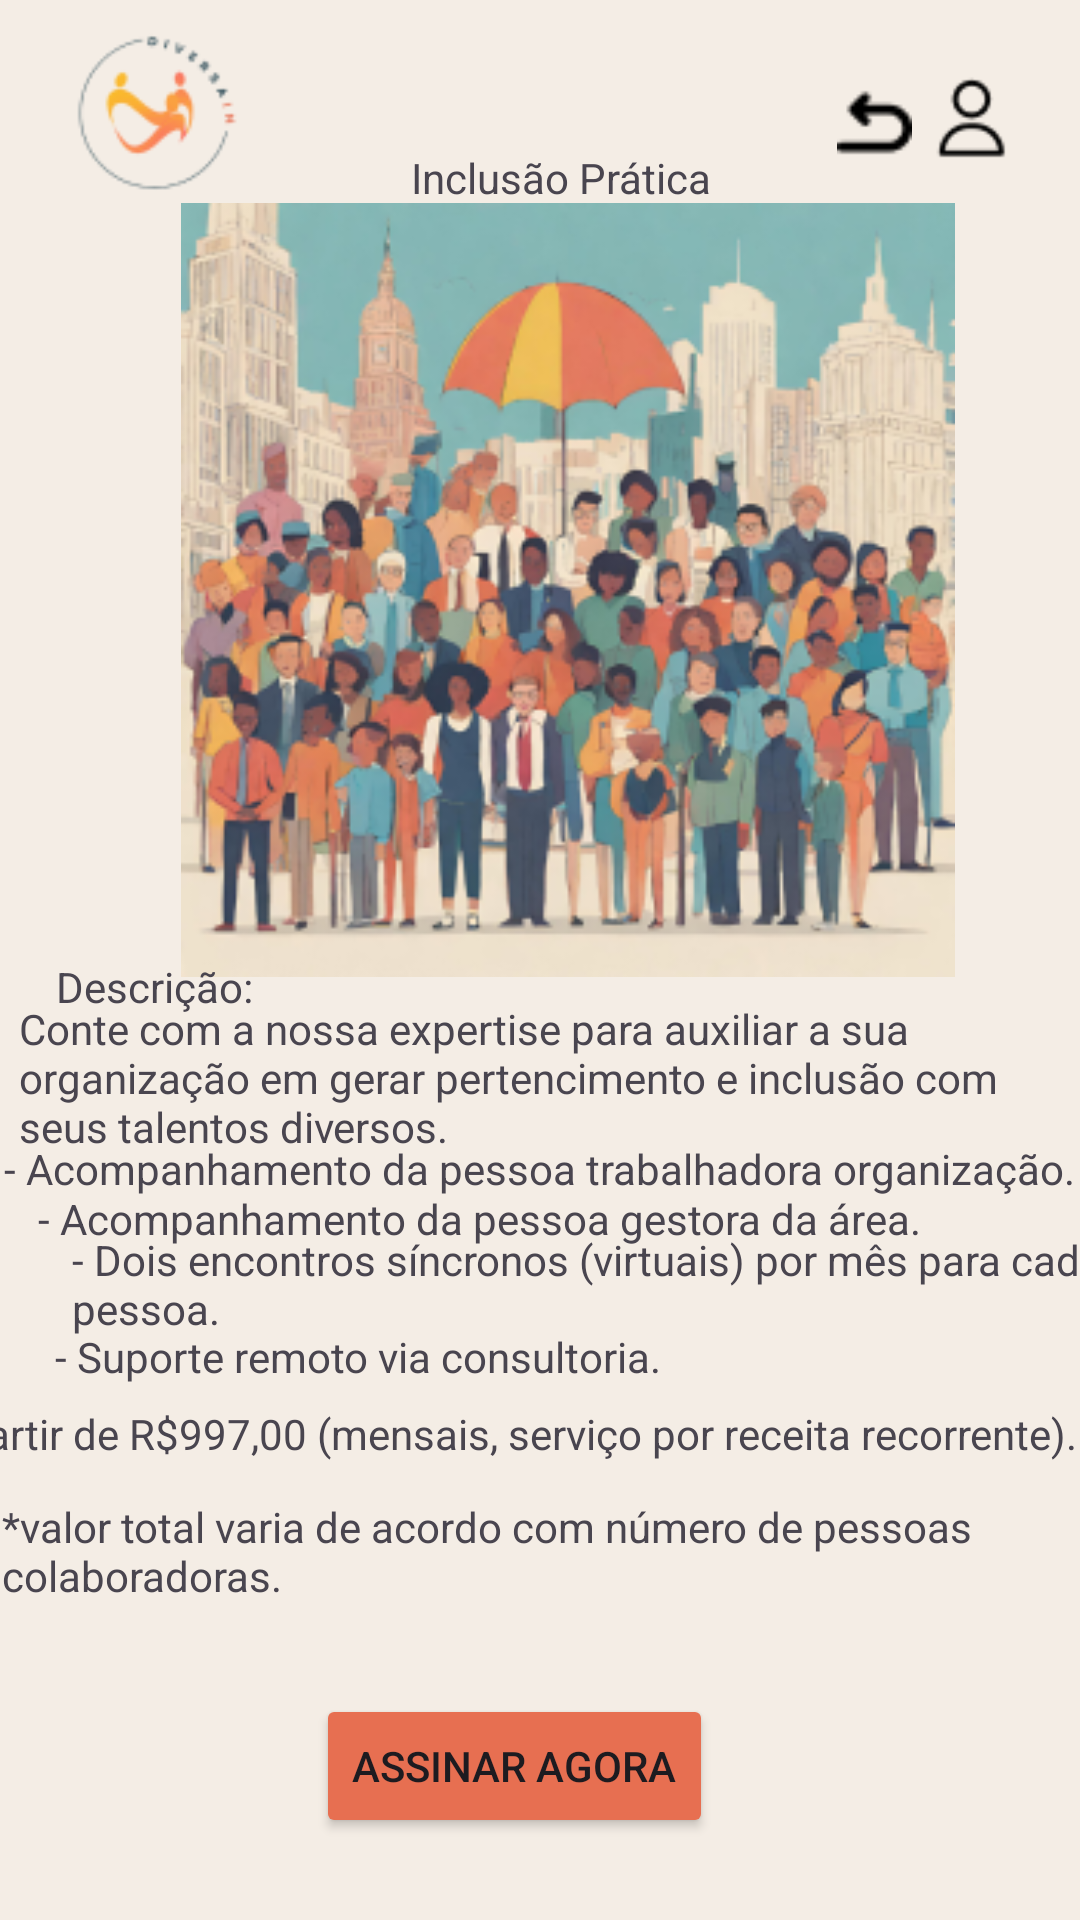

Write the Android layout XML for this screen, with the resource values it uses.
<!-- AndroidManifest.xml: application theme Theme.TelasDiversain -->
<!-- res/layout/activity_inclusao_pratica.xml -->
<?xml version="1.0" encoding="utf-8"?>
<androidx.constraintlayout.widget.ConstraintLayout xmlns:android="http://schemas.android.com/apk/res/android"
    xmlns:app="http://schemas.android.com/apk/res-auto"
    xmlns:tools="http://schemas.android.com/tools"
    android:id="@+id/main"
    android:layout_width="match_parent"
    android:layout_height="match_parent"
    android:background="#F4EDE5"
    tools:context=".inclusao_pratica">

    <ImageView
        android:id="@+id/imageView8"
        android:layout_width="79dp"
        android:layout_height="59dp"
        app:layout_constraintBottom_toBottomOf="parent"
        app:layout_constraintEnd_toEndOf="parent"
        app:layout_constraintHorizontal_bias="0.048"
        app:layout_constraintStart_toStartOf="parent"
        app:layout_constraintTop_toTopOf="parent"
        app:layout_constraintVertical_bias="0.013"
        app:srcCompat="@drawable/image_19" />

    <ImageView
        android:id="@+id/imageView9"
        android:layout_width="44dp"
        android:layout_height="29dp"
        app:layout_constraintBottom_toBottomOf="parent"
        app:layout_constraintEnd_toEndOf="parent"
        app:layout_constraintHorizontal_bias="0.956"
        app:layout_constraintStart_toStartOf="parent"
        app:layout_constraintTop_toTopOf="parent"
        app:layout_constraintVertical_bias="0.041"
        app:srcCompat="@drawable/_092564_about_mobile_ui_profile_ui_user_website_114033_2" />

    <ImageView
        android:id="@+id/imageView10"
        android:layout_width="33dp"
        android:layout_height="25dp"
        app:layout_constraintBottom_toBottomOf="parent"
        app:layout_constraintEnd_toEndOf="parent"
        app:layout_constraintHorizontal_bias="0.841"
        app:layout_constraintStart_toStartOf="parent"
        app:layout_constraintTop_toTopOf="parent"
        app:layout_constraintVertical_bias="0.046"
        app:srcCompat="@drawable/voltar_8" />

    <ImageView
        android:id="@+id/imageView11"
        android:layout_width="318dp"
        android:layout_height="258dp"
        app:layout_constraintBottom_toBottomOf="parent"
        app:layout_constraintEnd_toEndOf="parent"
        app:layout_constraintHorizontal_bias="0.72"
        app:layout_constraintStart_toStartOf="parent"
        app:layout_constraintTop_toTopOf="parent"
        app:layout_constraintVertical_bias="0.177"
        app:srcCompat="@drawable/recrutamentoinclusivo_1__1_" />

    <TextView
        android:id="@+id/textView10"
        android:layout_width="wrap_content"
        android:layout_height="wrap_content"
        android:text="Inclusão Prática"
        app:layout_constraintBottom_toBottomOf="parent"
        app:layout_constraintEnd_toEndOf="parent"
        app:layout_constraintHorizontal_bias="0.527"
        app:layout_constraintStart_toStartOf="parent"
        app:layout_constraintTop_toTopOf="parent"
        app:layout_constraintVertical_bias="0.08" />

    <TextView
        android:id="@+id/textView11"
        android:layout_width="wrap_content"
        android:layout_height="wrap_content"
        android:text="Descrição:"
        app:layout_constraintBottom_toBottomOf="parent"
        app:layout_constraintEnd_toEndOf="parent"
        app:layout_constraintHorizontal_bias="0.063"
        app:layout_constraintStart_toStartOf="parent"
        app:layout_constraintTop_toTopOf="parent"
        app:layout_constraintVertical_bias="0.514" />

    <TextView
        android:id="@+id/textView12"
        android:layout_width="339dp"
        android:layout_height="51dp"
        android:text="Conte com a nossa expertise para auxiliar a sua  organização em gerar pertencimento e inclusão com seus talentos diversos."
        app:layout_constraintBottom_toBottomOf="parent"
        app:layout_constraintEnd_toEndOf="parent"
        app:layout_constraintHorizontal_bias="0.305"
        app:layout_constraintStart_toStartOf="parent"
        app:layout_constraintTop_toTopOf="parent"
        app:layout_constraintVertical_bias="0.566" />

    <TextView
        android:id="@+id/textView13"
        android:layout_width="wrap_content"
        android:layout_height="wrap_content"
        android:text="- Acompanhamento da pessoa trabalhadora organização."
        app:layout_constraintBottom_toBottomOf="parent"
        app:layout_constraintEnd_toEndOf="parent"
        app:layout_constraintHorizontal_bias="0.407"
        app:layout_constraintStart_toStartOf="parent"
        app:layout_constraintTop_toTopOf="parent"
        app:layout_constraintVertical_bias="0.612" />

    <TextView
        android:id="@+id/textView14"
        android:layout_width="wrap_content"
        android:layout_height="wrap_content"
        android:text="- Acompanhamento da pessoa gestora da área."
        app:layout_constraintBottom_toBottomOf="parent"
        app:layout_constraintEnd_toEndOf="parent"
        app:layout_constraintHorizontal_bias="0.191"
        app:layout_constraintStart_toStartOf="parent"
        app:layout_constraintTop_toTopOf="parent"
        app:layout_constraintVertical_bias="0.639" />

    <TextView
        android:id="@+id/textView15"
        android:layout_width="390dp"
        android:layout_height="54dp"
        android:layout_marginStart="24dp"
        android:text="- Dois encontros síncronos (virtuais) por mês para cada pessoa."
        app:layout_constraintBottom_toBottomOf="parent"
        app:layout_constraintStart_toStartOf="parent"
        app:layout_constraintTop_toTopOf="parent"
        app:layout_constraintVertical_bias="0.7" />

    <TextView
        android:id="@+id/textView16"
        android:layout_width="wrap_content"
        android:layout_height="wrap_content"
        android:text="- Suporte remoto via consultoria."
        app:layout_constraintBottom_toBottomOf="parent"
        app:layout_constraintEnd_toEndOf="parent"
        app:layout_constraintHorizontal_bias="0.115"
        app:layout_constraintStart_toStartOf="parent"
        app:layout_constraintTop_toTopOf="parent"
        app:layout_constraintVertical_bias="0.713" />

    <TextView
        android:id="@+id/textView17"
        android:layout_width="385dp"
        android:layout_height="35dp"
        android:text="A partir de R$997,00 (mensais, serviço por receita recorrente)."
        app:layout_constraintBottom_toBottomOf="parent"
        app:layout_constraintEnd_toEndOf="parent"
        app:layout_constraintHorizontal_bias="1.0"
        app:layout_constraintStart_toStartOf="parent"
        app:layout_constraintTop_toTopOf="parent"
        app:layout_constraintVertical_bias="0.774" />

    <TextView
        android:id="@+id/textView18"
        android:layout_width="358dp"
        android:layout_height="82dp"
        android:text="*valor total varia de acordo com número de pessoas colaboradoras."
        app:layout_constraintBottom_toBottomOf="parent"
        app:layout_constraintEnd_toEndOf="parent"
        app:layout_constraintHorizontal_bias="0.415"
        app:layout_constraintStart_toStartOf="parent"
        app:layout_constraintTop_toTopOf="parent"
        app:layout_constraintVertical_bias="0.895" />

    <Button
        android:id="@+id/button3"
        android:layout_width="wrap_content"
        android:layout_height="wrap_content"
        android:backgroundTint="#E76F51"
        android:text="Assinar agora"
        app:layout_constraintBottom_toBottomOf="parent"
        app:layout_constraintEnd_toEndOf="parent"
        app:layout_constraintHorizontal_bias="0.463"
        app:layout_constraintStart_toStartOf="parent"
        app:layout_constraintTop_toTopOf="parent"
        app:layout_constraintVertical_bias="0.954" />

</androidx.constraintlayout.widget.ConstraintLayout>
<!-- resources referenced by this layout -->
<resources>
  <!-- drawable _092564_about_mobile_ui_profile_ui_user_website_114033_2: png bitmap (drawable, 584 bytes) -->
  <!-- drawable image_19: png bitmap (drawable, 3776 bytes) -->
  <!-- drawable recrutamentoinclusivo_1__1_: png bitmap (drawable, 121949 bytes) -->
  <!-- drawable voltar_8: png bitmap (drawable, 383 bytes) -->
  <style name="Theme.TelasDiversain" parent="Base.Theme.TelasDiversain" />
  <style name="Base.Theme.TelasDiversain" parent="Theme.Material3.DayNight.NoActionBar">
          
          
      </style>
</resources>
